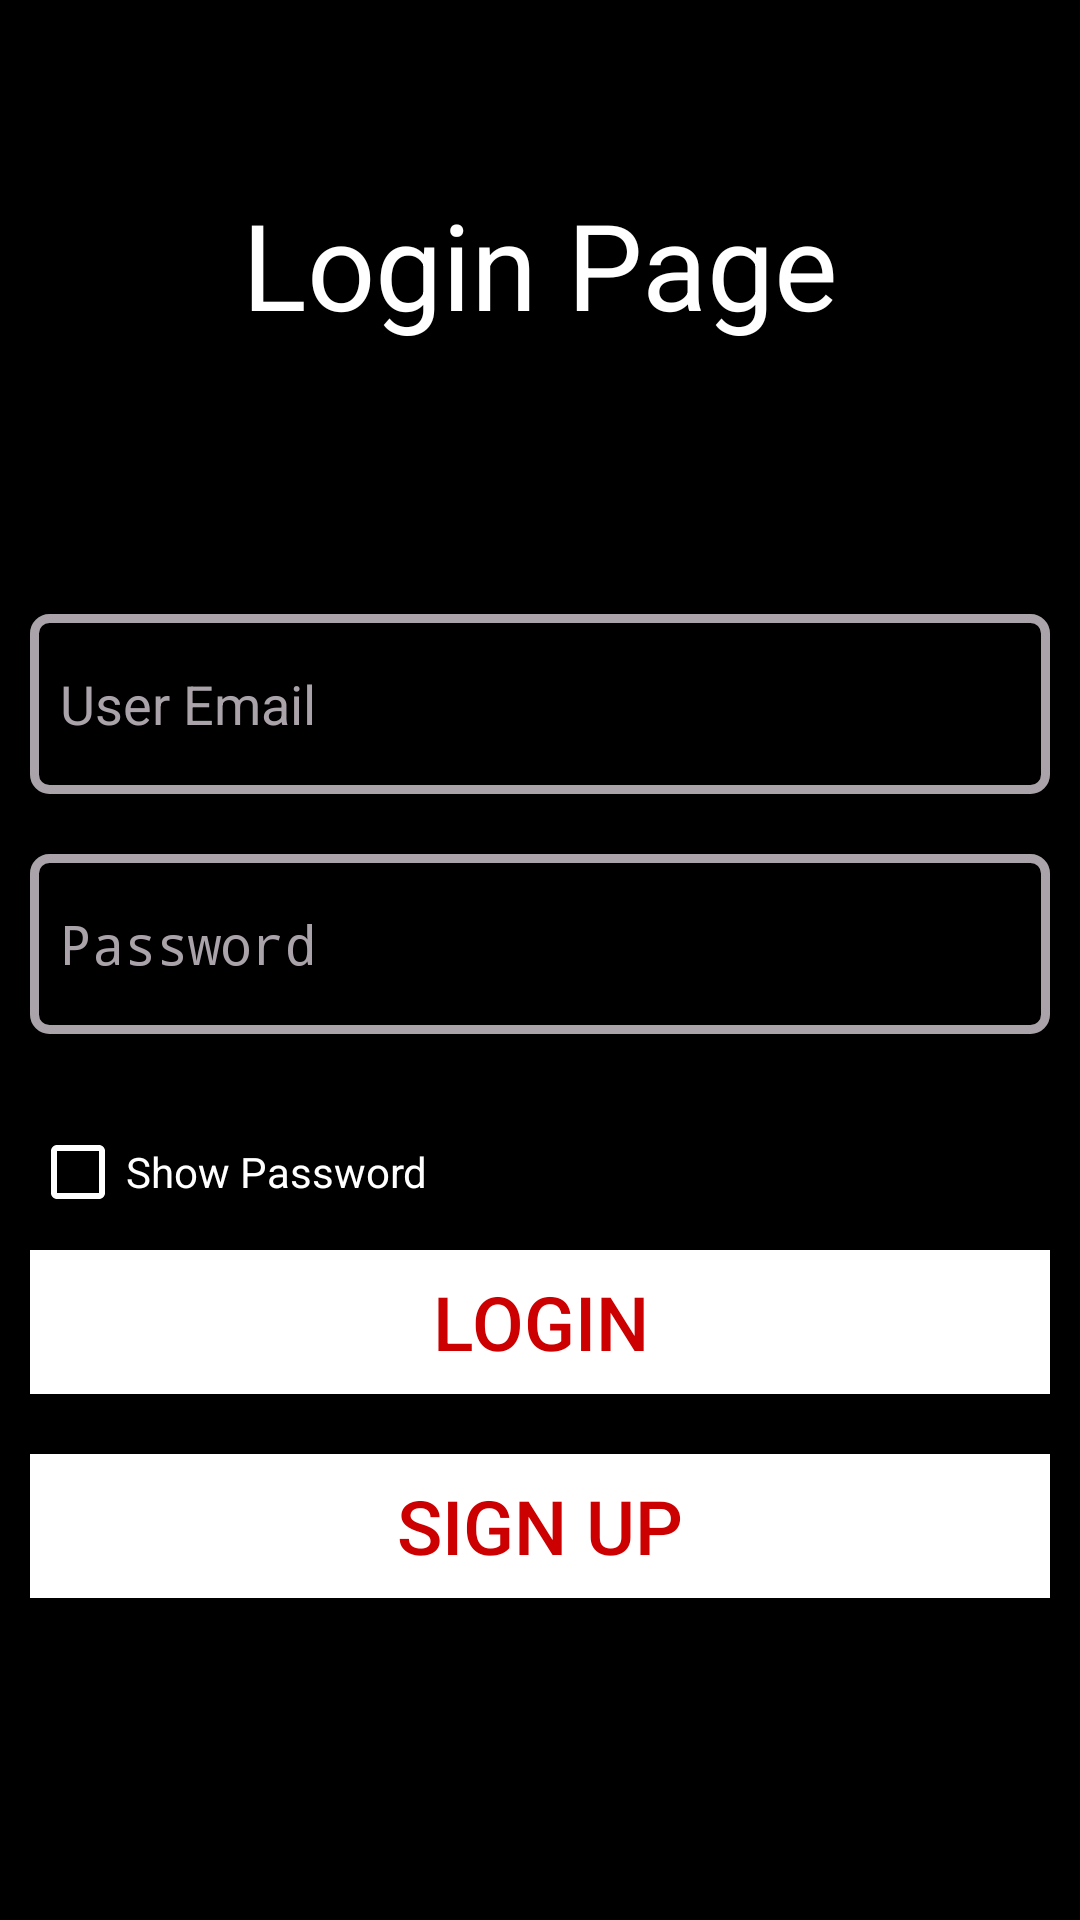

Reconstruct the res/layout file that produces this screen, plus the resources it refers to.
<!-- AndroidManifest.xml: activity theme Theme.AppCompat.DayNight.NoActionBar -->
<!-- res/layout/activity_login.xml -->
<?xml version="1.0" encoding="utf-8"?>
<LinearLayout xmlns:android="http://schemas.android.com/apk/res/android"
    xmlns:app="http://schemas.android.com/apk/res-auto"
    xmlns:tools="http://schemas.android.com/tools"
    android:layout_width="match_parent"
    android:layout_height="match_parent"
    android:orientation="vertical"
    android:gravity="center"
    android:background="@android:color/black"
    tools:context=".LoginActivity">

    <TextView
        android:layout_width="match_parent"
        android:layout_height="wrap_content"
        android:text="Login Page"
        android:textColor="@android:color/white"
        android:textSize="40sp"
        android:layout_marginBottom="80dp"
        android:textAlignment="center"
        android:gravity="center_horizontal"/>

    <EditText
        android:id="@+id/login_email_et"
        android:layout_width="match_parent"
        android:layout_height="60dp"
        android:hint="User Email"
        android:paddingStart="10dp"
        android:paddingLeft="10dp"
        android:textColor="@android:color/white"
        android:inputType="textEmailAddress"
        android:drawableStart="@drawable/custom_email_input"
        android:drawableLeft="@drawable/custom_email_input"
        android:drawablePadding="10dp"
        android:layout_margin="10dp"
        android:background="@drawable/custom_input"
        android:textColorHint="@color/grey"/>

    <EditText
        android:id="@+id/login_password_et"
        android:layout_width="match_parent"
        android:layout_height="60dp"
        android:hint="Password"
        android:inputType="textPassword"
        android:paddingStart="10dp"
        android:paddingLeft="10dp"
        android:textColor="@android:color/white"
        android:drawableStart="@drawable/custom_pass_input"
        android:drawableLeft="@drawable/custom_pass_input"
        android:drawablePadding="10dp"
        android:layout_margin="10dp"
        android:background="@drawable/custom_input"
        android:textColorHint="@color/grey"/>
    
    <CheckBox
        android:id="@+id/login_checkbox"
        android:layout_width="200dp"
        android:layout_height="wrap_content"
        android:text="Show Password"
        android:buttonTint="@android:color/white"
        android:textColor="@android:color/white"
        android:layout_marginRight="70dp"
        android:layout_marginTop="20dp"/>
    
    <Button
        android:id="@+id/btn_login"
        android:layout_width="match_parent"
        android:layout_height="wrap_content"
        android:background="@android:color/white"
        android:textColor="@android:color/holo_red_dark"
        android:text="Login"
        android:layout_margin="10dp"
        android:textSize="25sp"/>

    <Button
        android:id="@+id/login_to_signup"
        android:layout_width="match_parent"
        android:layout_height="wrap_content"
        android:background="@android:color/white"
        android:textColor="@android:color/holo_red_dark"
        android:text="Sign Up"
        android:layout_margin="10dp"
        android:textSize="25sp"/>
    
    <ProgressBar
        android:id="@+id/progressbar_login"
        android:layout_width="match_parent"
        android:layout_height="wrap_content"
        android:indeterminate="true"
        android:indeterminateTint="@android:color/white"
        style="@style/Widget.AppCompat.ProgressBar.Horizontal"
        android:visibility="invisible"
        android:layout_marginTop="20dp"/>



</LinearLayout>
<!-- resources referenced by this layout -->
<resources>
  <color name="grey">#AAA4AA</color>
  <!-- drawable custom_input (drawable) -->
  <?xml version="1.0" encoding="utf-8"?>
  <selector xmlns:android="http://schemas.android.com/apk/res/android">
  
      <item android:state_enabled="true" android:state_focused="true">
          <shape android:shape="rectangle">
              <solid android:color="@android:color/black"/>
              <corners android:radius="5dp"/>
              <stroke android:color="@android:color/white" android:width="3dp"/>
          </shape>
      </item>
  
      <item android:state_enabled="true">
          <shape android:shape="rectangle">
              <solid android:color="@android:color/black"/>
              <corners android:radius="5dp"/>
              <stroke android:color="@color/grey" android:width="3dp"/>
          </shape>
      </item>
  
  </selector>
</resources>
